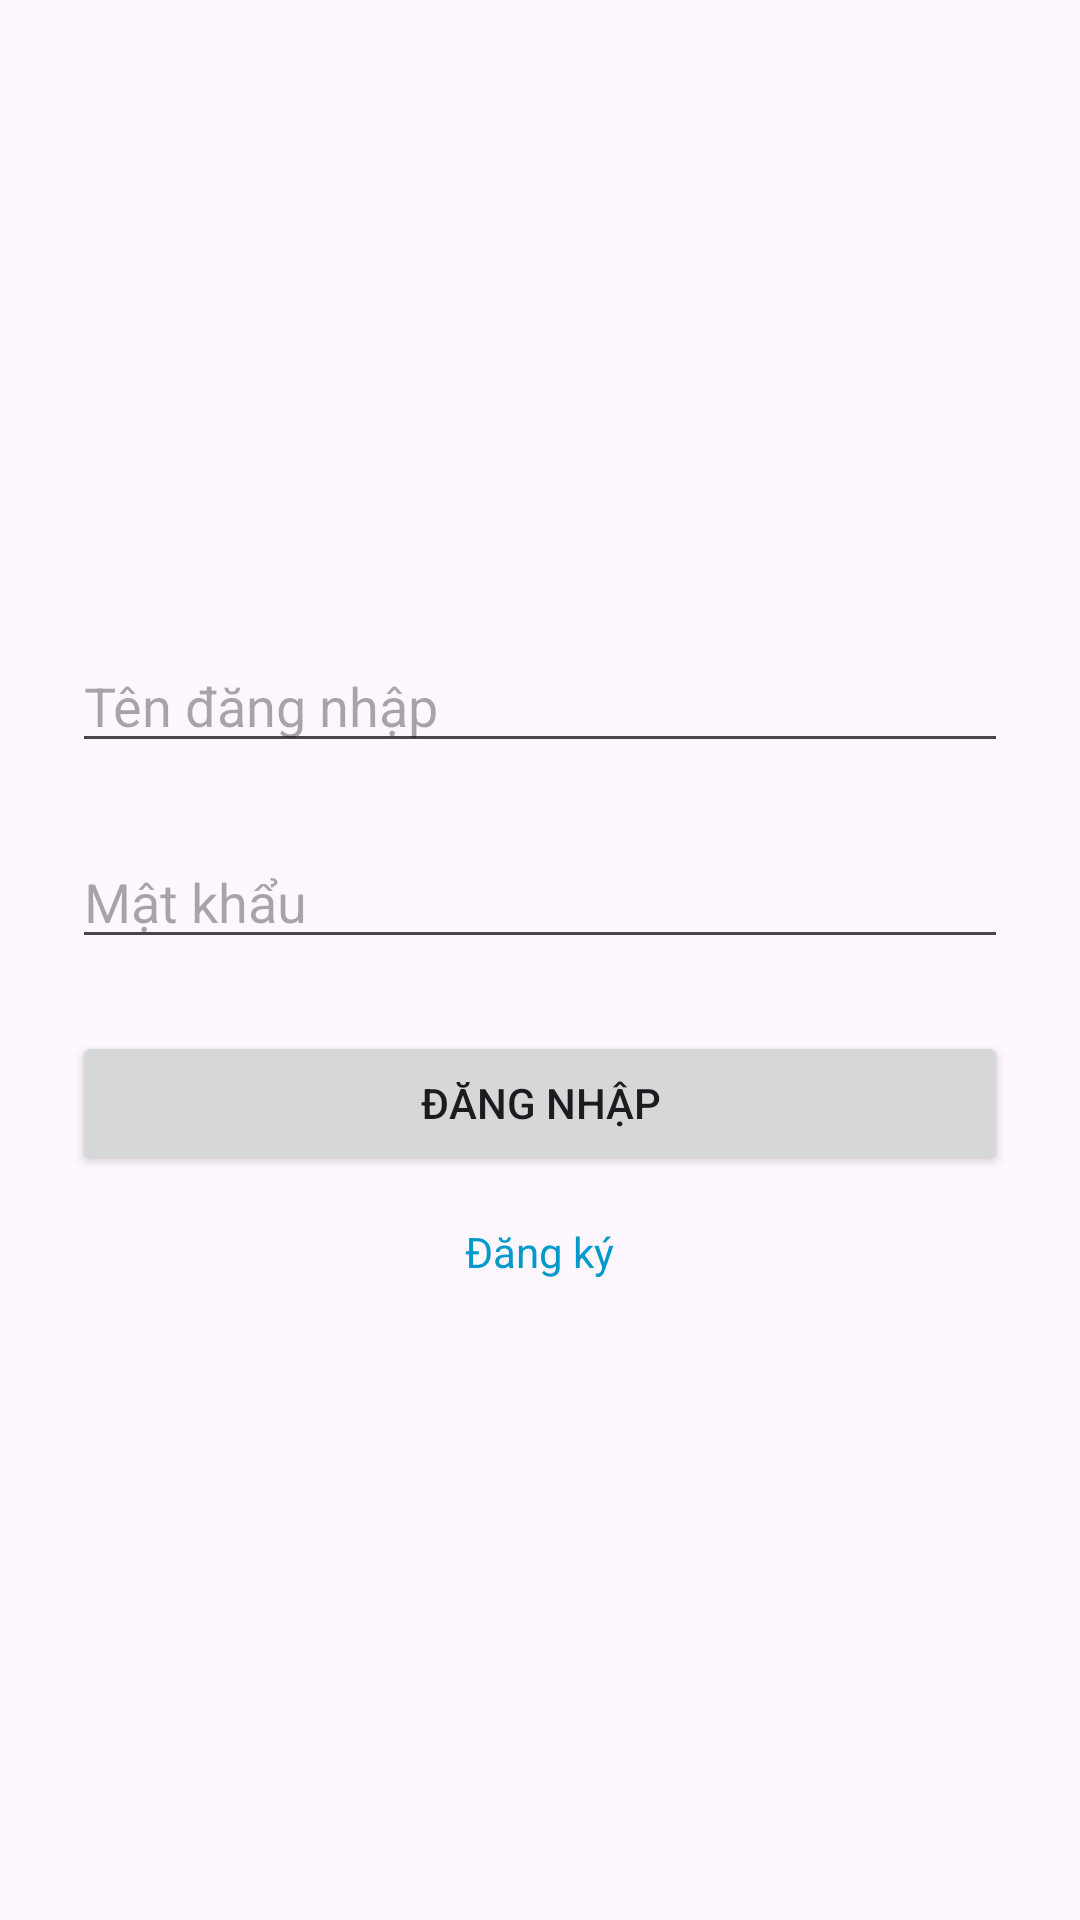

Write the Android layout XML for this screen, with the resource values it uses.
<!-- AndroidManifest.xml: application theme Theme.MyFood_lqhuy -->
<!-- res/layout/activity_login_lqhuy.xml -->
<?xml version="1.0" encoding="utf-8"?>

<LinearLayout
    xmlns:android="http://schemas.android.com/apk/res/android"
    android:layout_width="match_parent"
    android:layout_height="match_parent"
    android:orientation="vertical"
    android:padding="24dp"
    android:gravity="center">

    <EditText
        android:id="@+id/edtUsername_lqhuy"
        android:layout_width="match_parent"
        android:layout_height="wrap_content"
        android:hint="Tên đăng nhập"
        android:inputType="textPersonName" />

    <EditText
        android:id="@+id/edtPassword_lqhuy"
        android:layout_width="match_parent"
        android:layout_height="wrap_content"
        android:hint="Mật khẩu"
        android:inputType="textPassword"
        android:layout_marginTop="24dp"/>

    <Button
        android:id="@+id/btnLogin_lqhuy"
        android:layout_width="match_parent"
        android:layout_height="wrap_content"
        android:text="Đăng nhập"
        android:layout_marginTop="24dp" />

    <TextView
        android:id="@+id/tvRegister_lqhuy"
        android:layout_width="wrap_content"
        android:layout_height="wrap_content"
        android:text="Đăng ký"
        android:textColor="@android:color/holo_blue_dark"
        android:layout_marginTop="16dp" />
</LinearLayout>
<!-- resources referenced by this layout -->
<resources>
  <style name="Theme.MyFood_lqhuy" parent="Base.Theme.MyFood_lqhuy" />
  <style name="Base.Theme.MyFood_lqhuy" parent="Theme.Material3.DayNight.NoActionBar">
          
          
      </style>
</resources>
